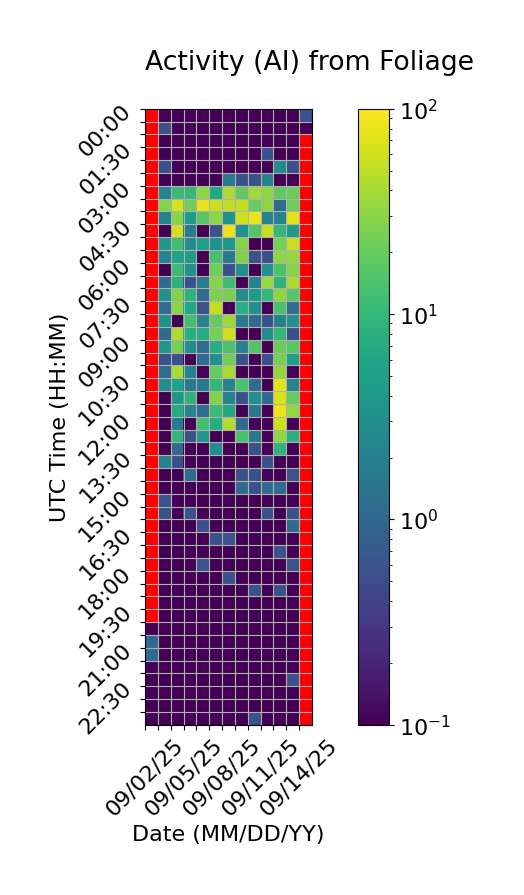

The file beside this chart, header and first rows:
Time (UTC), 09/02/25, 09/03/25, 09/04/25, 09/05/25, 09/06/25, 09/07/25, 09/08/25, 09/09/25, 09/10/25, 09/11/25, 09/12/25, 09/13/25, 09/14/25
00:00, , 0.0, 0.0, 0.0, 0.0, 0.0, 0.0, 0.0, 0.0, 0.0, 0.0, 0.0, 0.5556
00:30, , 0.5556, 0.0, 0.0, 0.0, 0.0, 0.0, 0.0, 0.0, 0.0, 0.0, 0.0, 0.0
01:00, , 0.0, 0.0, 0.0, 0.0, 0.0, 0.0, 0.0, 0.0, 0.0, 0.0, 0.0, 
01:30, , 0.0, 0.0, 0.0, 0.0, 0.0, 0.0, 0.0, 0.0, 0.5556, 0.0, 0.0, 
02:00, , 0.5556, 0.0, 0.0, 0.0, 0.0, 0.0, 0.0, 0.0, 0.0, 2.778, 0.5556, 
02:30, , 0.0, 0.0, 0.0, 0.0, 0.0, 1.667, 0.5556, 0.5556, 2.222, 0.0, 0.0, 
03:00, , 2.222, 11.11, 10.0, 30.0, 6.667, 42.78, 18.33, 37.78, 30.56, 18.33, 21.11, 
03:30, , 27.78, 65.0, 21.67, 82.22, 57.22, 50.0, 53.33, 20.56, 30.56, 1.111, 21.11, 
04:00, , 2.222, 29.44, 4.444, 16.67, 30.56, 3.333, 58.33, 82.22, 2.222, 2.222, 74.44, 
04:30, , 0.0, 64.44, 1.667, 0.0, 0.5556, 79.44, 3.333, 15.56, 53.89, 10.0, 4.444, 
05:00, , 3.889, 12.22, 2.778, 5.0, 3.333, 3.889, 27.78, 0.0, 0.0, 23.89, 53.89, 
05:30, , 2.222, 5.556, 4.444, 0.0, 13.33, 1.667, 26.11, 0.5556, 0.5556, 31.11, 33.33, 
06:00, , 0.0, 11.11, 3.333, 0.0, 21.67, 0.5556, 3.333, 0.0, 3.333, 14.44, 28.33, 
06:30, , 1.111, 8.333, 0.5556, 1.667, 28.33, 11.67, 0.0, 2.222, 36.67, 8.889, 41.67, 
07:00, , 3.333, 27.78, 8.889, 1.111, 25.56, 24.44, 2.778, 4.444, 10.0, 31.11, 16.11, 
07:30, , 1.111, 29.44, 6.111, 0.5556, 52.78, 0.0, 7.778, 3.333, 0.0, 13.89, 1.111, 
08:00, , 3.333, 0.0, 12.78, 2.222, 19.44, 37.22, 1.667, 1.111, 0.5556, 2.222, 3.333, 
08:30, , 1.111, 43.89, 7.778, 7.222, 23.33, 58.89, 0.0, 0.0, 2.778, 10.0, 0.5556, 
09:00, , 3.889, 24.44, 2.778, 1.111, 7.778, 14.44, 2.222, 15.56, 0.0, 20.56, 16.11, 
09:30, , 0.5556, 0.5556, 0.0, 1.111, 3.333, 22.78, 0.5556, 0.0, 0.5556, 25.0, 5.0, 
10:00, , 1.111, 40.0, 2.222, 0.0, 19.44, 40.56, 0.0, 0.0, 0.0, 33.89, 0.0, 
10:30, , 2.778, 5.556, 1.667, 1.667, 10.0, 2.222, 13.89, 1.111, 0.0, 72.78, 2.222, 
11:00, , 0.0, 3.889, 8.889, 0.0, 27.22, 2.222, 0.5556, 3.333, 1.111, 69.44, 19.44, 
11:30, , 0.0, 7.222, 2.222, 1.111, 11.11, 6.667, 0.0, 1.667, 0.0, 81.67, 32.22, 
12:00, , 0.0, 1.667, 0.0, 12.22, 7.222, 45.0, 1.111, 0.0, 0.0, 59.44, 0.0, 
12:30, , 0.0, 9.444, 0.5556, 3.889, 0.0, 0.0, 13.89, 1.667, 0.0, 30.56, 7.778, 
13:00, , 0.0, 1.111, 0.0, 0.0, 2.778, 0.0, 0.0, 0.5556, 0.0, 8.889, 0.0, 
13:30, , 2.222, 0.5556, 0.0, 0.0, 0.0, 0.0, 0.0, 0.0, 0.5556, 0.0, 0.0, 
14:00, , 0.0, 0.0, 1.111, 0.0, 0.0, 0.0, 0.5556, 0.5556, 0.0, 0.0, 0.5556, 
14:30, , 0.0, 0.0, 0.0, 0.0, 0.0, 0.0, 1.111, 0.5556, 1.111, 1.111, 0.0, 
15:00, , 0.5556, 0.0, 0.0, 0.0, 0.0, 0.0, 0.0, 0.0, 0.0, 0.0, 0.0, 
15:30, , 0.5556, 0.0, 0.5556, 0.0, 0.0, 0.0, 0.0, 0.0, 0.5556, 0.0, 0.5556, 
16:00, , 0.0, 0.0, 0.0, 0.5556, 0.0, 0.0, 0.0, 0.0, 0.0, 0.0, 1.111, 
16:30, , 0.0, 0.0, 0.0, 0.0, 0.5556, 0.5556, 0.0, 0.0, 0.0, 0.0, 0.0, 
17:00, , 0.0, 0.0, 0.0, 0.0, 0.0, 0.0, 0.0, 0.0, 0.0, 0.5556, 0.0, 
17:30, , 0.0, 0.0, 0.0, 0.5556, 0.0, 0.0, 0.0, 0.0, 0.0, 0.0, 0.5556, 
18:00, , 0.0, 0.0, 0.0, 0.0, 0.0, 0.5556, 0.0, 0.0, 0.0, 0.0, 0.0, 
18:30, , 0.0, 0.0, 0.0, 0.0, 0.0, 0.0, 0.0, 0.5556, 0.0, 0.5556, 0.0, 
19:00, , 0.0, 0.0, 0.0, 0.0, 0.0, 0.0, 0.0, 0.0, 0.0, 0.0, 0.0, 
19:30, , 0.0, 0.0, 0.0, 0.0, 0.0, 0.0, 0.0, 0.0, 0.0, 0.0, 0.0, 
20:00, 0.0, 0.0, 0.0, 0.0, 0.0, 0.0, 0.0, 0.0, 0.0, 0.0, 0.0, 0.0, 
20:30, 1.111, 0.0, 0.0, 0.0, 0.0, 0.0, 0.0, 0.0, 0.0, 0.0, 0.0, 0.0, 
21:00, 1.111, 0.0, 0.0, 0.0, 0.0, 0.0, 0.0, 0.0, 0.0, 0.0, 0.0, 0.0, 
21:30, 0.0, 0.0, 0.0, 0.0, 0.0, 0.0, 0.0, 0.0, 0.0, 0.0, 0.0, 0.0, 
22:00, 0.0, 0.0, 0.0, 0.0, 0.0, 0.0, 0.0, 0.0, 0.0, 0.0, 0.0, 0.5556, 
22:30, 0.0, 0.0, 0.0, 0.0, 0.0, 0.0, 0.0, 0.0, 0.0, 0.0, 0.0, 0.0, 
23:00, 0.0, 0.0, 0.0, 0.0, 0.0, 0.0, 0.0, 0.0, 0.0, 0.0, 0.0, 0.0, 
23:30, 0.0, 0.0, 0.0, 0.0, 0.0, 0.0, 0.0, 0.0, 0.5556, 0.0, 0.0, 0.0, 
